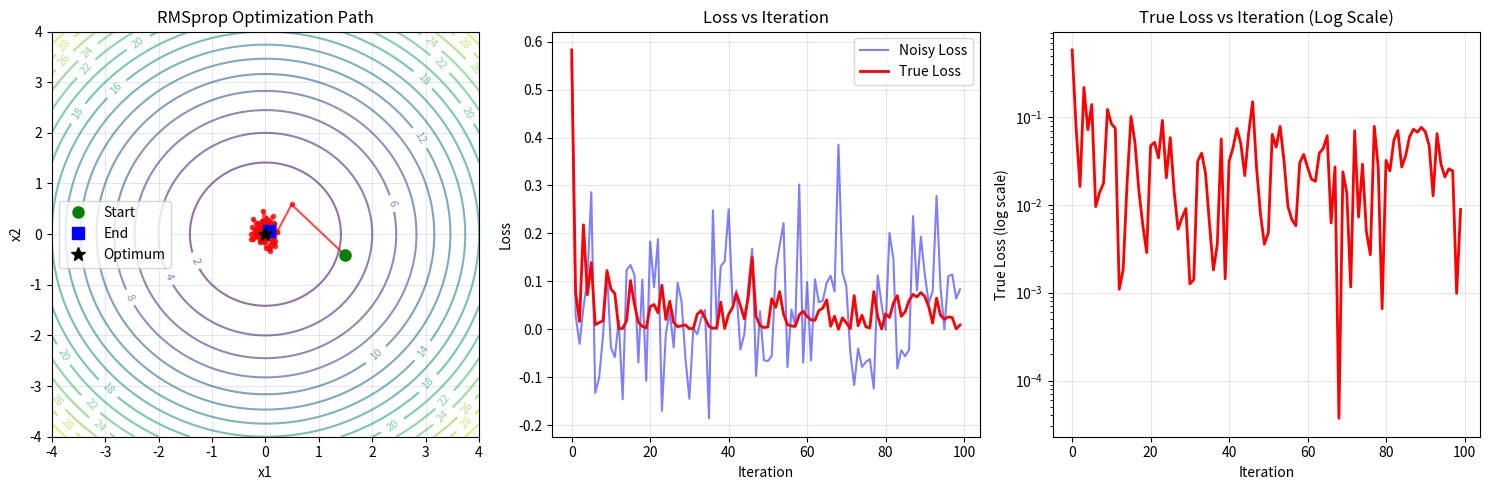

This chart was generated by the following Python code:
"""
RMSprop optimizer implementation.
Uses adaptive learning rates based on moving average of squared gradients.
"""

import numpy as np
import matplotlib.pyplot as plt


class RMSprop:
    def __init__(self, learning_rate=0.01, alpha=0.99, epsilon=1e-8):
        self.learning_rate = learning_rate
        self.alpha = alpha
        self.epsilon = epsilon
        self.square_avg = {}
        
    def step(self, params, grads):
        for name, param in params.items():
            grad = grads[name]
            
            if name not in self.square_avg:
                self.square_avg[name] = np.zeros_like(param)
            
            self.square_avg[name] = self.alpha * self.square_avg[name] + (1 - self.alpha) * grad**2
            
            param -= self.learning_rate * grad / (np.sqrt(self.square_avg[name]) + self.epsilon)
    
    def zero_grad(self):
        self.square_avg = {}


if __name__ == "__main__":
    np.random.seed(42)
    
    def noisy_quadratic(x):
        return np.sum(x**2) + 0.1 * np.random.randn()
    
    def noisy_quadratic_grad(x):
        return 2 * x + 0.5 * np.random.randn(*x.shape)
    
    x = np.random.randn(2, 1) * 3
    params = {"x": x}
    
    optimizer = RMSprop(learning_rate=0.1)
    
    print("Minimizing noisy quadratic function")
    print(f"Initial x: {x.flatten()}")
    print(f"Initial f(x): {noisy_quadratic(x):.4f}\n")
    
    trajectory = [x.copy()]
    losses = []
    true_losses = []
    
    for i in range(100):
        grad = noisy_quadratic_grad(params["x"])
        grads = {"x": grad}
        optimizer.step(params, grads)
        
        trajectory.append(params["x"].copy())
        loss = noisy_quadratic(params["x"])
        losses.append(loss)
        true_losses.append(np.sum(params["x"]**2))
        
        if i % 20 == 0:
            print(f"Iteration {i}: f(x) = {loss:.6f}")
    
    print(f"\nFinal x: {params['x'].flatten()}")
    print(f"Final f(x): {np.mean(losses[-10:]):.6f} (averaged over last 10 iterations)")
    
    trajectory = np.array(trajectory).squeeze()
    
    fig = plt.figure(figsize=(15, 5))
    
    ax1 = plt.subplot(131)
    x_range = np.linspace(-4, 4, 100)
    y_range = np.linspace(-4, 4, 100)
    X, Y = np.meshgrid(x_range, y_range)
    Z = X**2 + Y**2
    
    contour = ax1.contour(X, Y, Z, levels=20, alpha=0.6)
    ax1.clabel(contour, inline=True, fontsize=8)
    ax1.plot(trajectory[:, 0], trajectory[:, 1], 'ro-', markersize=3, linewidth=1.5, alpha=0.7)
    ax1.plot(trajectory[0, 0], trajectory[0, 1], 'go', markersize=8, label='Start')
    ax1.plot(trajectory[-1, 0], trajectory[-1, 1], 'bs', markersize=8, label='End')
    ax1.plot(0, 0, 'k*', markersize=10, label='Optimum')
    ax1.set_xlabel('x1')
    ax1.set_ylabel('x2')
    ax1.set_title('RMSprop Optimization Path')
    ax1.legend()
    ax1.grid(True, alpha=0.3)
    
    ax2 = plt.subplot(132)
    ax2.plot(losses, 'b-', alpha=0.5, label='Noisy Loss')
    ax2.plot(true_losses, 'r-', linewidth=2, label='True Loss')
    ax2.set_xlabel('Iteration')
    ax2.set_ylabel('Loss')
    ax2.set_title('Loss vs Iteration')
    ax2.legend()
    ax2.grid(True, alpha=0.3)
    
    ax3 = plt.subplot(133)
    ax3.semilogy(true_losses, 'r-', linewidth=2)
    ax3.set_xlabel('Iteration')
    ax3.set_ylabel('True Loss (log scale)')
    ax3.set_title('True Loss vs Iteration (Log Scale)')
    ax3.grid(True, alpha=0.3)
    
    plt.tight_layout()
    plt.show()